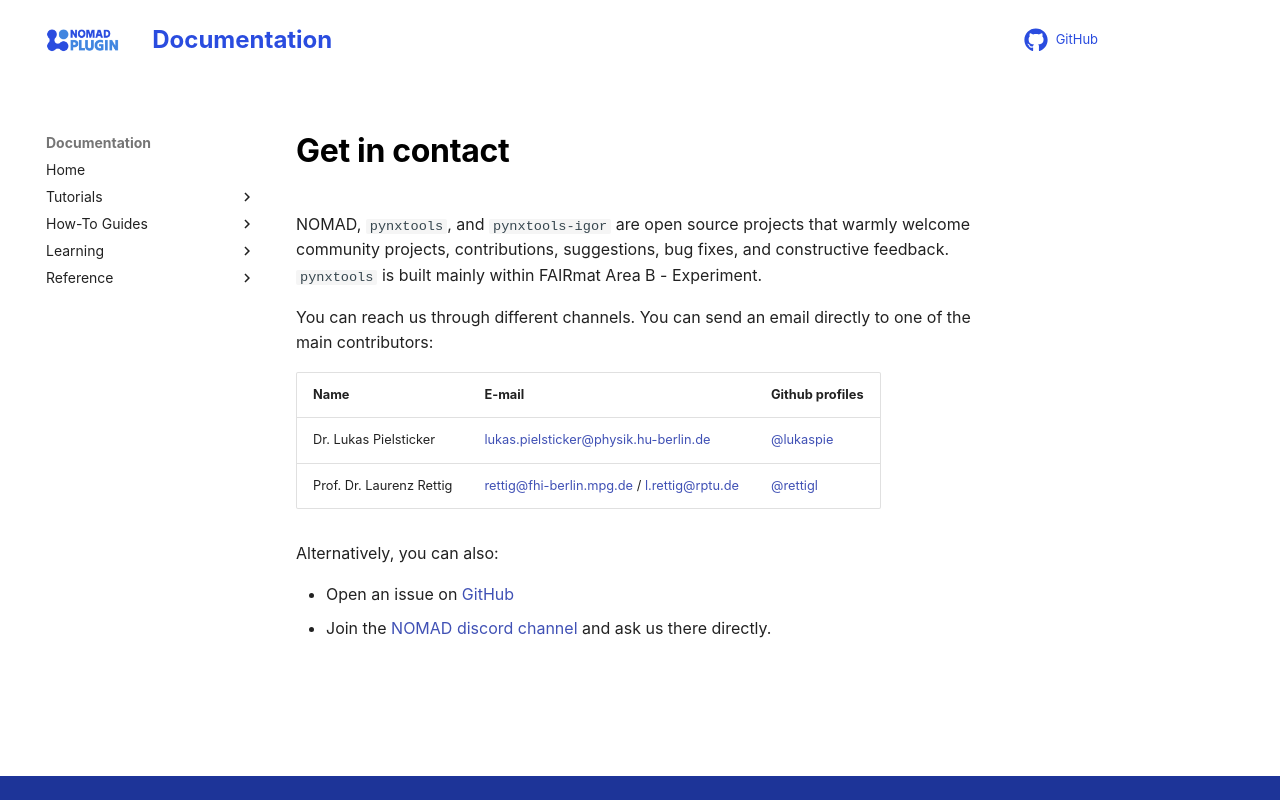

repository: FAIRmat-NFDI/pynxtools-igor · page: contact.html · generator: mkdocs

# Get in contact

NOMAD, `pynxtools`, and `pynxtools-igor` are open source projects that warmly welcome community projects, contributions, suggestions, bug fixes, and constructive feedback. `pynxtools` is built mainly within FAIRmat Area B - Experiment.

You can reach us through different channels. You can send an email directly to one of the main contributors:

| Name | E-mail     | Github profiles |
|------|------------|-----------------|
| Dr. Lukas Pielsticker | [lukas.pielsticker@physik.hu-berlin.de](mailto:lukas.pielsticker@physik.hu-berlin.de) | [@lukaspie](https://github.com/lukaspie) |
| Prof. Dr. Laurenz Rettig | [rettig@fhi-berlin.mpg.de](mailto:rettig@fhi-berlin.mpg.de) / [l.rettig@rptu.de](mailto:l.rettig@rptu.de) | [@rettigl](https://github.com/rettigl) |

Alternatively, you can also:

- Open an issue on [GitHub](https://github.com/FAIRmat-NFDI/pynxtools-igor/issues)
- Join the [NOMAD discord channel](https://discord.gg/Gyzx3ukUw8) and ask us there directly.
